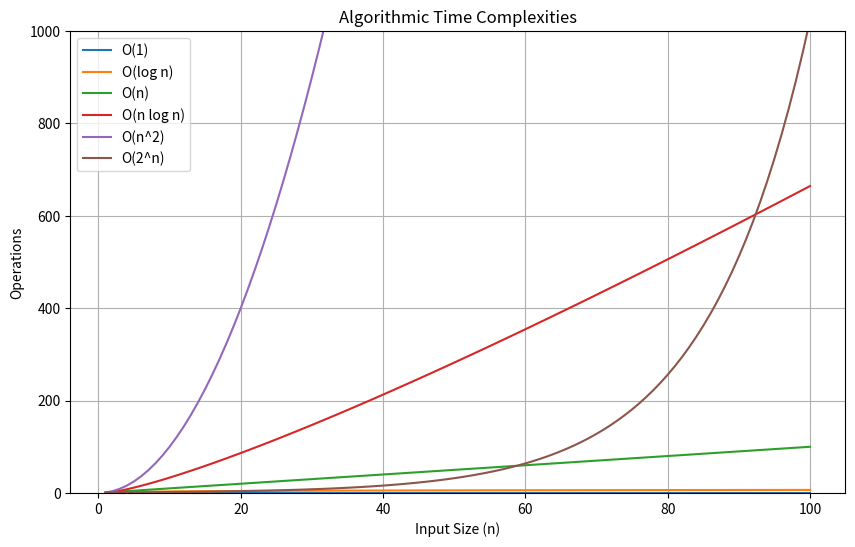

Write the Python code that produced this figure.
#!/usr/bin/env python3
# -*- coding: utf-8 -*-
"""
Created on Wed Sep 25 17:06:14 2024

@author: cornelius
"""

"""
Factorial is too big
"""

import numpy as np
import matplotlib.pyplot as plt

# Daten vorbereiten
n = np.linspace(1, 100, 100)
constant = np.ones_like(n)
logarithmic = np.log2(n)
linear = n
n_log_n = n * np.log2(n)
quadratic = n**2
exponential = 2**(n/10)  # Skaliert für bessere Visualisierung

# Plot erstellen
plt.figure(figsize=(10, 6))

# Jede Komplexität auftragen
plt.plot(n, constant, label='O(1)')
plt.plot(n, logarithmic, label='O(log n)')
plt.plot(n, linear, label='O(n)')
plt.plot(n, n_log_n, label='O(n log n)')
plt.plot(n, quadratic, label='O(n^2)')
plt.plot(n, exponential, label='O(2^n)')

# Achsenbeschriftung und Titel
plt.title('Algorithmic Time Complexities')
plt.xlabel('Input Size (n)')
plt.ylabel('Operations')

# Begrenzung der y-Achse für bessere Übersichtlichkeit
plt.ylim(0, 1000)

# Legende hinzufügen
plt.legend()

# Plot anzeigen
plt.grid(True)
plt.show()
